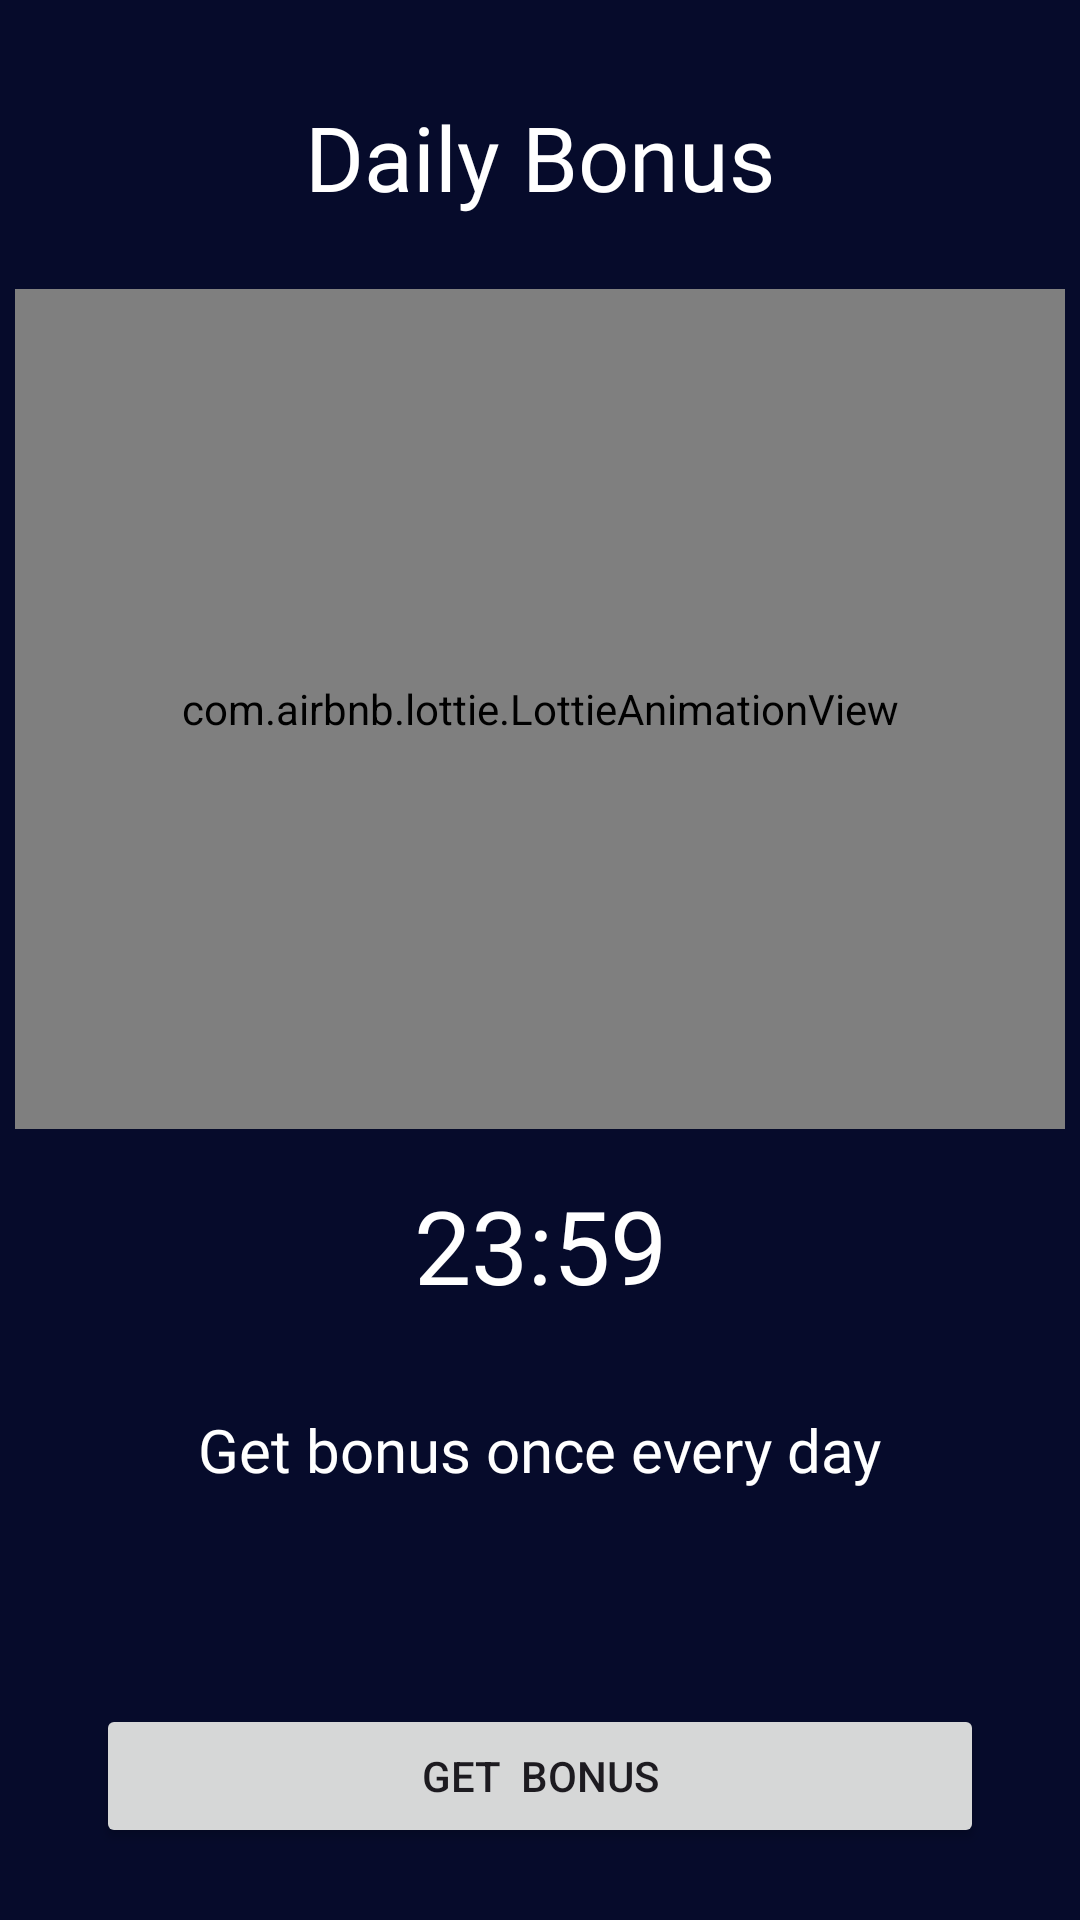

Android layout source for this screen:
<!-- AndroidManifest.xml: application theme Theme.CashUc -->
<!-- res/layout/fragment_day_bonus.xml -->
<?xml version="1.0" encoding="utf-8"?>
<androidx.constraintlayout.widget.ConstraintLayout xmlns:android="http://schemas.android.com/apk/res/android"
    xmlns:app="http://schemas.android.com/apk/res-auto"
    xmlns:tools="http://schemas.android.com/tools"
    android:layout_width="match_parent"
    android:layout_height="match_parent"
    android:background="@color/purple_500"
    tools:context=".DayBonusFragment">

    <TextView

        android:id="@+id/textView"
        android:layout_width="wrap_content"
        android:layout_height="wrap_content"
        android:layout_marginTop="32dp"
        android:fontFamily="@font/baloo"
        android:text="Daily Bonus"
        android:textColor="@color/white"
        android:textSize="30sp"
        app:layout_constraintEnd_toEndOf="parent"
        app:layout_constraintHorizontal_bias="0.5"
        app:layout_constraintStart_toStartOf="parent"
        app:layout_constraintTop_toTopOf="parent" />

    <com.airbnb.lottie.LottieAnimationView
        android:id="@+id/signInAnim"
        android:layout_width="350dp"
        android:layout_height="280dp"
        android:layout_marginTop="24dp"
        app:layout_constraintEnd_toEndOf="parent"
        app:layout_constraintStart_toStartOf="parent"
        app:layout_constraintTop_toBottomOf="@+id/textView"
        app:lottie_autoPlay="true"
        app:lottie_loop="true"
        app:lottie_rawRes="@raw/anim_day_bonus" />

    <TextView
        android:id="@+id/dayTv"
        android:layout_width="wrap_content"
        android:layout_height="wrap_content"
        android:layout_marginTop="16dp"
        android:fontFamily="@font/aldrich"
        android:text="23:59"
        android:textColor="@color/white"
        android:textSize="34sp"
        app:layout_constraintEnd_toEndOf="parent"
        app:layout_constraintHorizontal_bias="0.5"
        app:layout_constraintStart_toStartOf="parent"
        app:layout_constraintTop_toBottomOf="@+id/signInAnim" />

    <TextView
        android:id="@+id/textView3"
        android:layout_width="wrap_content"
        android:layout_height="wrap_content"
        android:layout_marginTop="32dp"
        android:fontFamily="@font/alegreya_sans_black"
        android:text="Get bonus once every day"
        android:textColor="@color/white"
        android:textSize="20sp"
        app:layout_constraintEnd_toEndOf="parent"
        app:layout_constraintHorizontal_bias="0.5"
        app:layout_constraintStart_toStartOf="parent"
        app:layout_constraintTop_toBottomOf="@+id/dayTv" />

    <Button
        android:id="@+id/dayBtn"
        android:layout_width="0dp"
        android:layout_height="wrap_content"
        android:layout_marginStart="32dp"
        android:layout_marginEnd="32dp"
        android:layout_marginBottom="24dp"
        android:text="Get  bonus"
        app:layout_constraintBottom_toBottomOf="parent"
        app:layout_constraintEnd_toEndOf="parent"
        app:layout_constraintHorizontal_bias="0.5"
        app:layout_constraintStart_toStartOf="parent" />

</androidx.constraintlayout.widget.ConstraintLayout>
<!-- resources referenced by this layout -->
<resources>
  <color name="purple_500">#060B2B</color>
  <color name="white">#FFFFFFFF</color>
  <style name="Theme.CashUc" parent="Base.Theme.CashUc" />
  <style name="Base.Theme.CashUc" parent="Theme.Material3.DayNight.NoActionBar">
          
          
          <item name="android:statusBarColor">
              @color/purple_700
          </item>
          
      </style>
  <color name="purple_700">#252E61</color>
</resources>
